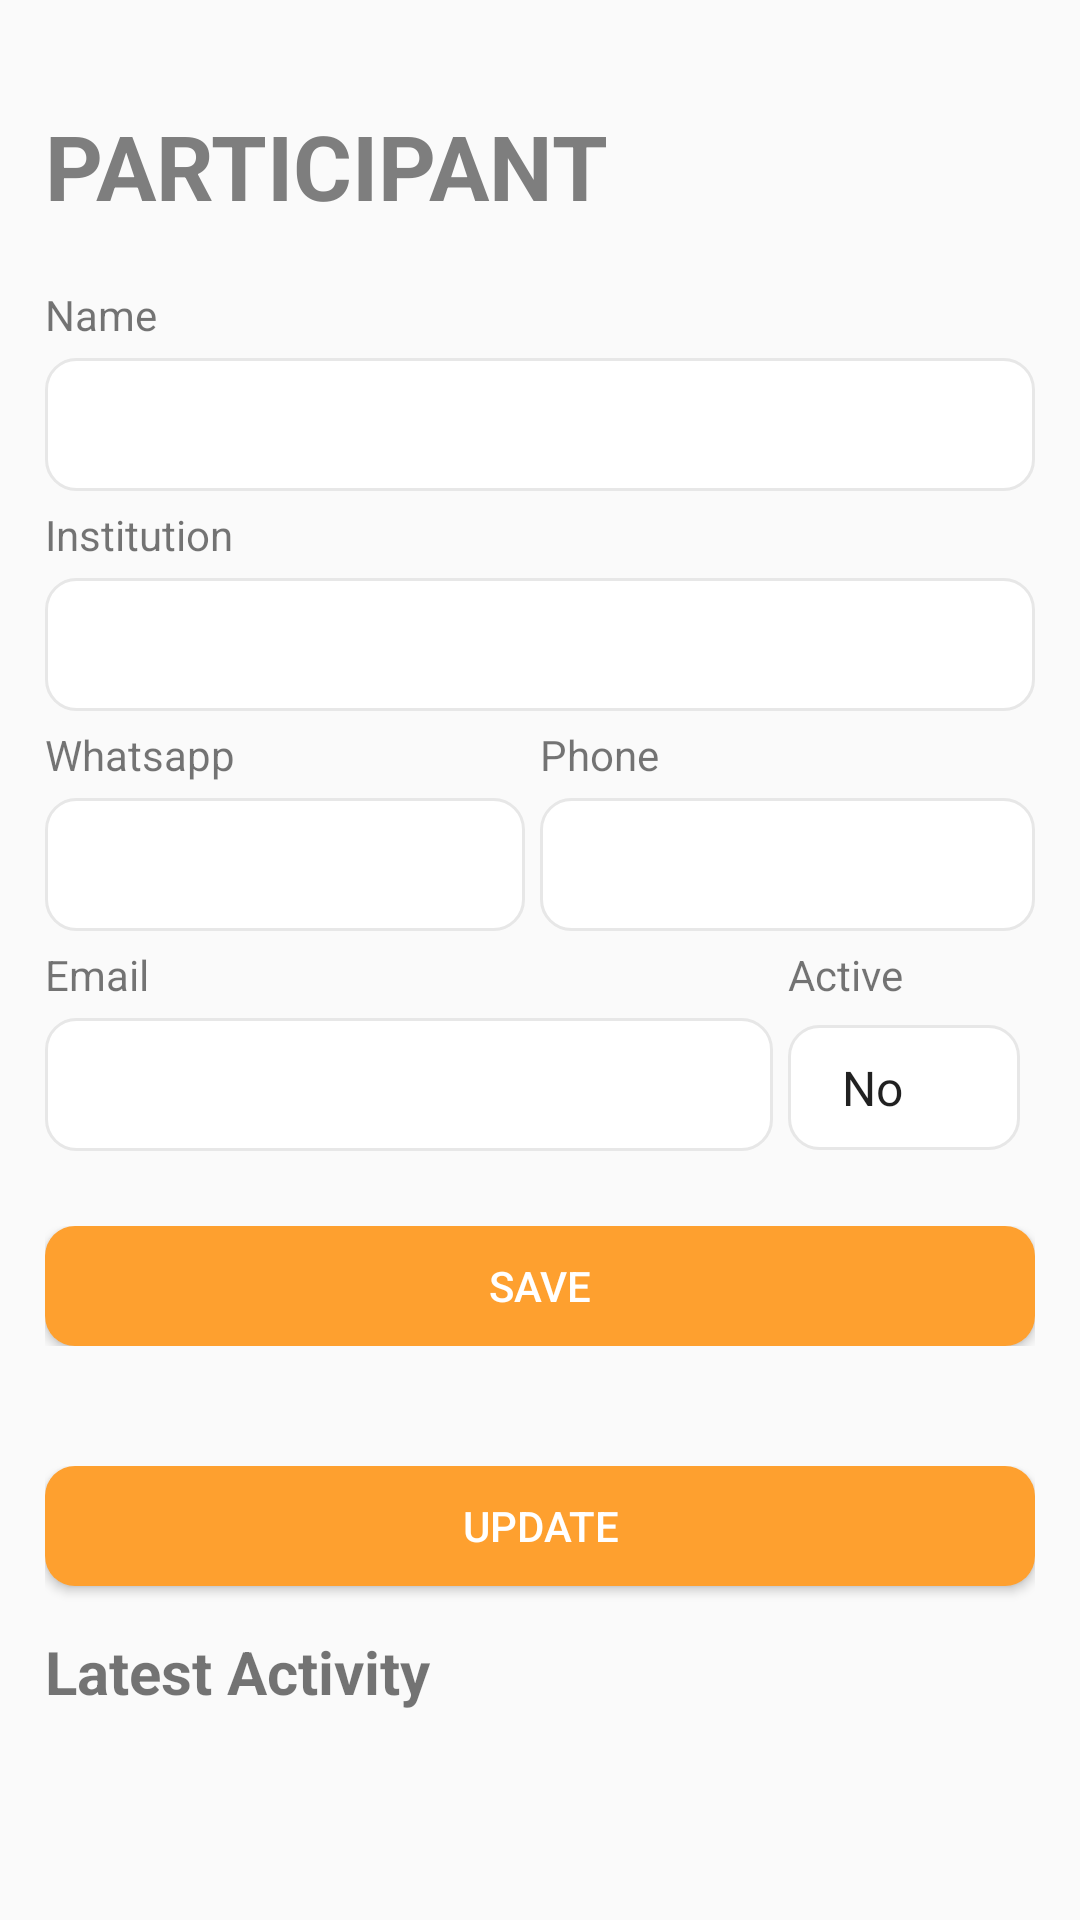

Reconstruct the res/layout file that produces this screen, plus the resources it refers to.
<!-- AndroidManifest.xml: application theme AppTheme -->
<!-- res/layout/fragment_participant_form.xml -->
<?xml version="1.0" encoding="utf-8"?>
<LinearLayout xmlns:android="http://schemas.android.com/apk/res/android"
    xmlns:tools="http://schemas.android.com/tools"
    android:layout_width="match_parent"
    android:layout_height="match_parent"
    tools:context=".ParticipantFormFragment"
    android:padding="@dimen/layout_15"
    android:orientation="vertical">

    <ScrollView
        android:layout_width="match_parent"
        android:layout_height="wrap_content">

        <LinearLayout
            android:layout_width="match_parent"
            android:layout_height="wrap_content"
            android:orientation="vertical">

            <TextView
                android:layout_width="match_parent"
                android:layout_height="wrap_content"
                android:text="@string/title_participant"
                android:textAllCaps="true"
                android:textColor="@color/grey"
                android:textStyle="bold"
                android:layout_marginTop="@dimen/layout_20"
                android:layout_marginBottom="@dimen/layout_20"
                android:textSize="@dimen/layout_30"/>

            <TextView
                android:layout_width="match_parent"
                android:layout_height="wrap_content"
                android:text="Name"/>

            <EditText
                android:layout_width="match_parent"
                android:layout_height="wrap_content"
                android:background="@drawable/greyedittextrcorner"
                android:layout_marginBottom="@dimen/layout_5"
                android:layout_marginTop="@dimen/layout_5"
                android:id="@+id/et_form_member_name"/>

            <TextView
                android:layout_width="match_parent"
                android:layout_height="wrap_content"
                android:text="Institution"/>

            <EditText
                android:layout_height="wrap_content"
                android:layout_width="match_parent"
                android:background="@drawable/greyedittextrcorner"
                android:layout_marginBottom="@dimen/layout_5"
                android:layout_marginTop="@dimen/layout_5"

                android:id="@+id/et_form_member_institution"/>

            <LinearLayout
                android:layout_width="match_parent"
                android:layout_height="wrap_content"
                android:orientation="horizontal">

                <TextView
                    android:layout_width="match_parent"
                    android:layout_height="wrap_content"
                    android:text="Whatsapp"
                    android:layout_weight="1"/>

                <TextView
                    android:layout_width="match_parent"
                    android:layout_height="wrap_content"
                    android:text="Phone"
                    android:layout_weight="1"/>

            </LinearLayout>

            <LinearLayout
                android:layout_width="match_parent"
                android:layout_height="wrap_content"
                android:orientation="horizontal">

                <EditText
                    android:layout_width="match_parent"
                    android:layout_height="wrap_content"
                    android:id="@+id/et_form_member_whatsapp"
                    android:inputType="phone"
                    android:background="@drawable/greyedittextrcorner"
                    android:layout_marginBottom="@dimen/layout_5"
                    android:layout_marginTop="@dimen/layout_5"
                    android:layout_marginRight="@dimen/layout_5"
                    android:layout_weight="1"/>

                <EditText
                    android:layout_width="match_parent"
                    android:layout_height="wrap_content"
                    android:id="@+id/et_form_member_phone"
                    android:inputType="phone"
                    android:background="@drawable/greyedittextrcorner"
                    android:layout_marginBottom="@dimen/layout_5"
                    android:layout_marginTop="@dimen/layout_5"
                    android:layout_weight="1"/>

            </LinearLayout>

            <LinearLayout
                android:layout_width="match_parent"
                android:layout_height="wrap_content"
                android:orientation="horizontal">

                <TextView
                    android:layout_width="match_parent"
                    android:layout_height="wrap_content"
                    android:layout_weight="1"
                    android:text="Email"/>

                <TextView
                    android:layout_width="match_parent"
                    android:layout_height="wrap_content"
                    android:layout_weight="3"
                    android:text="Active"/>

            </LinearLayout>


        <LinearLayout
            android:layout_width="match_parent"
            android:layout_height="wrap_content"
            android:orientation="horizontal">


            <EditText
                android:layout_width="match_parent"
                android:layout_height="wrap_content"
                android:id="@+id/et_form_member_email"
                android:background="@drawable/greyedittextrcorner"
                android:layout_marginBottom="@dimen/layout_5"
                android:layout_marginTop="@dimen/layout_5"
                android:layout_marginRight="@dimen/layout_5"
                android:layout_weight="1"
                android:inputType="textEmailAddress"/>

            <Spinner
                android:layout_width="match_parent"
                android:layout_height="wrap_content"
                android:id="@+id/sp_form_member_active"
                android:entries="@array/yes_no"
                android:layout_weight="3"
                android:background="@drawable/greyedittextrcorner"
                android:layout_marginBottom="@dimen/layout_5"
                android:layout_marginTop="@dimen/layout_5"
                android:layout_marginRight="@dimen/layout_5"/>

        </LinearLayout>

            <LinearLayout
                android:layout_width="match_parent"
                android:layout_height="wrap_content"
                android:orientation="horizontal"
                android:layout_marginTop="@dimen/layout_20"
                android:layout_marginBottom="@dimen/layout_20"
                android:id="@+id/ll_new">

                <Button
                    android:layout_width="match_parent"
                    android:layout_height="@dimen/layout_40"
                    android:text="@string/save"
                    android:id="@+id/bt_form_user_save"
                    android:textColor="@color/colorPrimary"
                    android:background="@drawable/orange_round_corner"
                    android:foreground="?android:attr/selectableItemBackground"
                    android:layout_weight="1"/>
            </LinearLayout>

            <LinearLayout
                android:layout_width="match_parent"
                android:layout_height="wrap_content"
                android:orientation="vertical"
                android:layout_marginTop="@dimen/layout_20"
                android:layout_marginBottom="@dimen/layout_20"
                android:id="@+id/ll_edit">

                <Button
                    android:layout_width="match_parent"
                    android:layout_height="@dimen/layout_40"
                    android:text="@string/update"
                    android:id="@+id/bt_form_user_update"
                    android:textColor="@color/colorPrimary"
                    android:background="@drawable/bluercorner"
                    android:foreground="?android:attr/selectableItemBackground"
                    android:layout_weight="1"/>

                <TextView
                    android:layout_width="match_parent"
                    android:layout_height="wrap_content"
                    android:text="@string/latest_activity"
                    android:textSize="@dimen/text_20"
                    android:layout_marginTop="@dimen/layout_15"
                    android:textStyle="bold"/>

                <TextView
                    android:layout_width="match_parent"
                    android:layout_height="wrap_content"
                    android:id="@+id/tv_form_member_events"/>
                
                
            </LinearLayout>

            <ProgressBar
                android:layout_width="match_parent"
                android:layout_height="@dimen/layout_25"
                android:id="@+id/pb"
                android:indeterminate="true"
                android:visibility="gone"/>

        </LinearLayout>
    </ScrollView>
</LinearLayout>
<!-- resources referenced by this layout -->
<resources>
  <string-array name="yes_no">
          <item>No</item>
          <item>Yes</item>
      </string-array>
  <color name="colorPrimary">#fff</color>
  <color name="grey">#7E7E7E</color>
  <color name="transparent">@null</color>
  <dimen name="layout_15">15dp</dimen>
  <dimen name="layout_20">20dp</dimen>
  <dimen name="layout_25">25dp</dimen>
  <dimen name="layout_30">30dp</dimen>
  <dimen name="layout_40">40dp</dimen>
  <dimen name="layout_5">5dp</dimen>
  <dimen name="text_20">20sp</dimen>
  <!-- drawable bluercorner (drawable) -->
  <?xml version="1.0" encoding="utf-8"?>
  <shape xmlns:android="http://schemas.android.com/apk/res/android"
      android:shape="rectangle" android:padding="@dimen/layout_5">
      <solid android:color="@color/colorAccent"/>
      <corners android:radius="@dimen/layout_10"/>
  </shape>
  <!-- drawable greyedittextrcorner (drawable) -->
  <?xml version="1.0" encoding="UTF-8"?>
  <shape xmlns:android="http://schemas.android.com/apk/res/android">
      <solid android:color="@color/white"/>
  
      <stroke android:width="@dimen/layout_1"
          android:color="#E7E7E7" />
  
      <solid android:color="#fff"/>
  
      <padding android:left="@dimen/layout_10"
          android:top="@dimen/layout_10"
          android:right="@dimen/layout_10"
          android:bottom="@dimen/layout_10" />
  
      <corners android:bottomRightRadius="@dimen/layout_10"
          android:bottomLeftRadius="@dimen/layout_10"
          android:topLeftRadius="@dimen/layout_10"
          android:topRightRadius="@dimen/layout_10"/>
  </shape>
  <!-- drawable orange_round_corner (drawable) -->
  <?xml version="1.0" encoding="utf-8"?>
  <shape xmlns:android="http://schemas.android.com/apk/res/android"
      android:shape="rectangle" android:padding="@dimen/layout_5">
      
      <solid android:color="@color/colorAccent"/>
      <corners android:radius="@dimen/layout_10"/>
  </shape>
  <string name="hide">Hide</string>
  <string name="latest_activity">Latest Activity</string>
  <string name="save">Save</string>
  <string name="title_participant">Participant</string>
  <string name="update">Update</string>
  <style name="AppTheme" parent="Theme.AppCompat.Light.DarkActionBar">
          
          <item name="colorPrimary">@color/colorPrimary</item>
          <item name="colorPrimaryDark">@color/colorPrimaryDark</item>
          <item name="colorAccent">@color/colorAccent</item>
      </style>
  <color name="colorAccent">#fea02f</color>
  <dimen name="layout_10">10dp</dimen>
  <color name="white">#fff</color>
  <dimen name="layout_1">1dp</dimen>
  <color name="colorPrimaryDark">#fff</color>
</resources>
